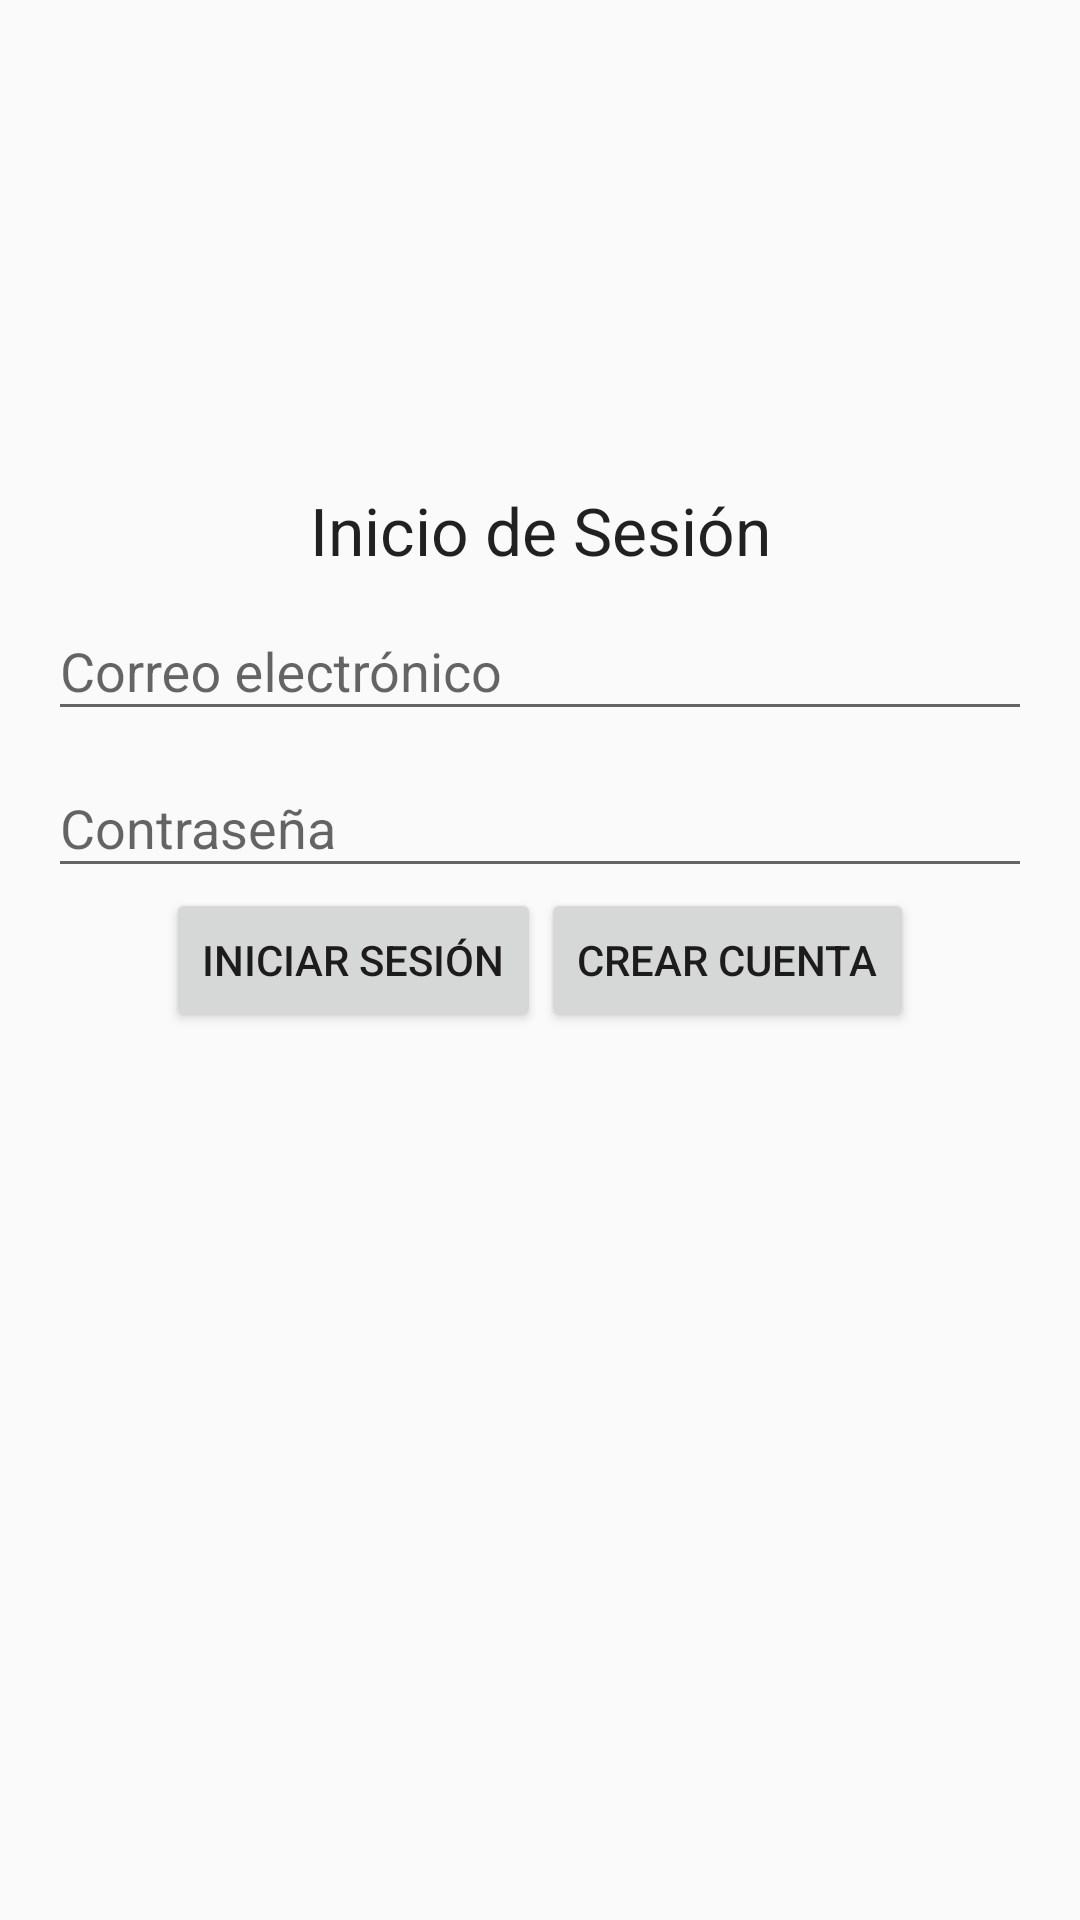

Android layout source for this screen:
<!-- AndroidManifest.xml: activity theme AppTheme.NoActionBar -->
<!-- res/layout/activity_login.xml -->
<?xml version="1.0" encoding="utf-8"?>
<RelativeLayout xmlns:android="http://schemas.android.com/apk/res/android"
    xmlns:tools="http://schemas.android.com/tools"
    android:layout_width="match_parent"
    android:layout_height="match_parent"
    android:paddingBottom="@dimen/activity_vertical_margin"
    android:paddingLeft="@dimen/activity_horizontal_margin"
    android:paddingRight="@dimen/activity_horizontal_margin"
    android:paddingTop="@dimen/activity_vertical_margin"
    android:id="@+id/layoutMainContainer"
    tools:context="org.emmanuelfranco.biblio.login.ui.LoginActivity">


    <android.support.design.widget.TextInputLayout
        android:id="@+id/wrapperEmail"
        android:layout_width="match_parent"
        android:layout_height="wrap_content"
        android:layout_above="@+id/wrapperPassword">

        <EditText
            android:layout_width="match_parent"
            android:layout_height="wrap_content"
            android:hint="@string/login.message.email"
            android:inputType="textEmailAddress"
            android:id="@+id/editTxtEmail" />
    </android.support.design.widget.TextInputLayout>

    <android.support.design.widget.TextInputLayout
        android:id="@+id/wrapperPassword"
        android:layout_width="match_parent"
        android:layout_height="wrap_content"
        android:layout_above="@+id/layoutButtons">

        <EditText
            android:layout_width="match_parent"
            android:layout_height="wrap_content"
            android:hint="@string/login.message.password"
            android:inputType="textPassword"
            android:id="@+id/editTxtPassword" />
    </android.support.design.widget.TextInputLayout>

    <LinearLayout
        android:layout_width="wrap_content"
        android:layout_height="wrap_content"
        android:layout_centerVertical="true"
        android:layout_centerHorizontal="true"
        android:id="@+id/layoutButtons">

        <Button
            android:layout_width="wrap_content"
            android:layout_height="wrap_content"
            android:text="@string/login.message.entrar"
            android:id="@+id/btnSignin" />

        <Button
            android:layout_width="wrap_content"
            android:layout_height="wrap_content"
            android:text="@string/login.message.crear"
            android:id="@+id/btnSignup"/>
    </LinearLayout>

    <ProgressBar
        style="?android:attr/progressBarStyleLarge"
        android:layout_width="wrap_content"
        android:layout_height="wrap_content"
        android:id="@+id/progressBar"
        android:layout_below="@+id/layoutButtons"
        android:layout_centerInParent="true"
        android:visibility="gone" />

    <TextView
        android:layout_width="match_parent"
        android:layout_height="wrap_content"
        android:gravity="center_horizontal"
        android:textAppearance="?android:attr/textAppearanceLarge"
        android:text="@string/login.info.login"
        android:id="@+id/textView"
        android:layout_above="@+id/wrapperEmail"
        android:layout_centerHorizontal="true" />
</RelativeLayout>
<!-- resources referenced by this layout -->
<resources>
  <dimen name="activity_horizontal_margin">16dp</dimen>
  <dimen name="activity_vertical_margin">16dp</dimen>
  <string name="login.info.login">Inicio de Sesión</string>
  <string name="login.message.crear">Crear cuenta</string>
  <string name="login.message.email">Correo electrónico</string>
  <string name="login.message.entrar">Iniciar sesión</string>
  <string name="login.message.password">Contraseña</string>
  <style name="AppTheme.NoActionBar">
          <item name="windowActionBar">false</item>
          <item name="windowNoTitle">true</item>
      </style>
</resources>
